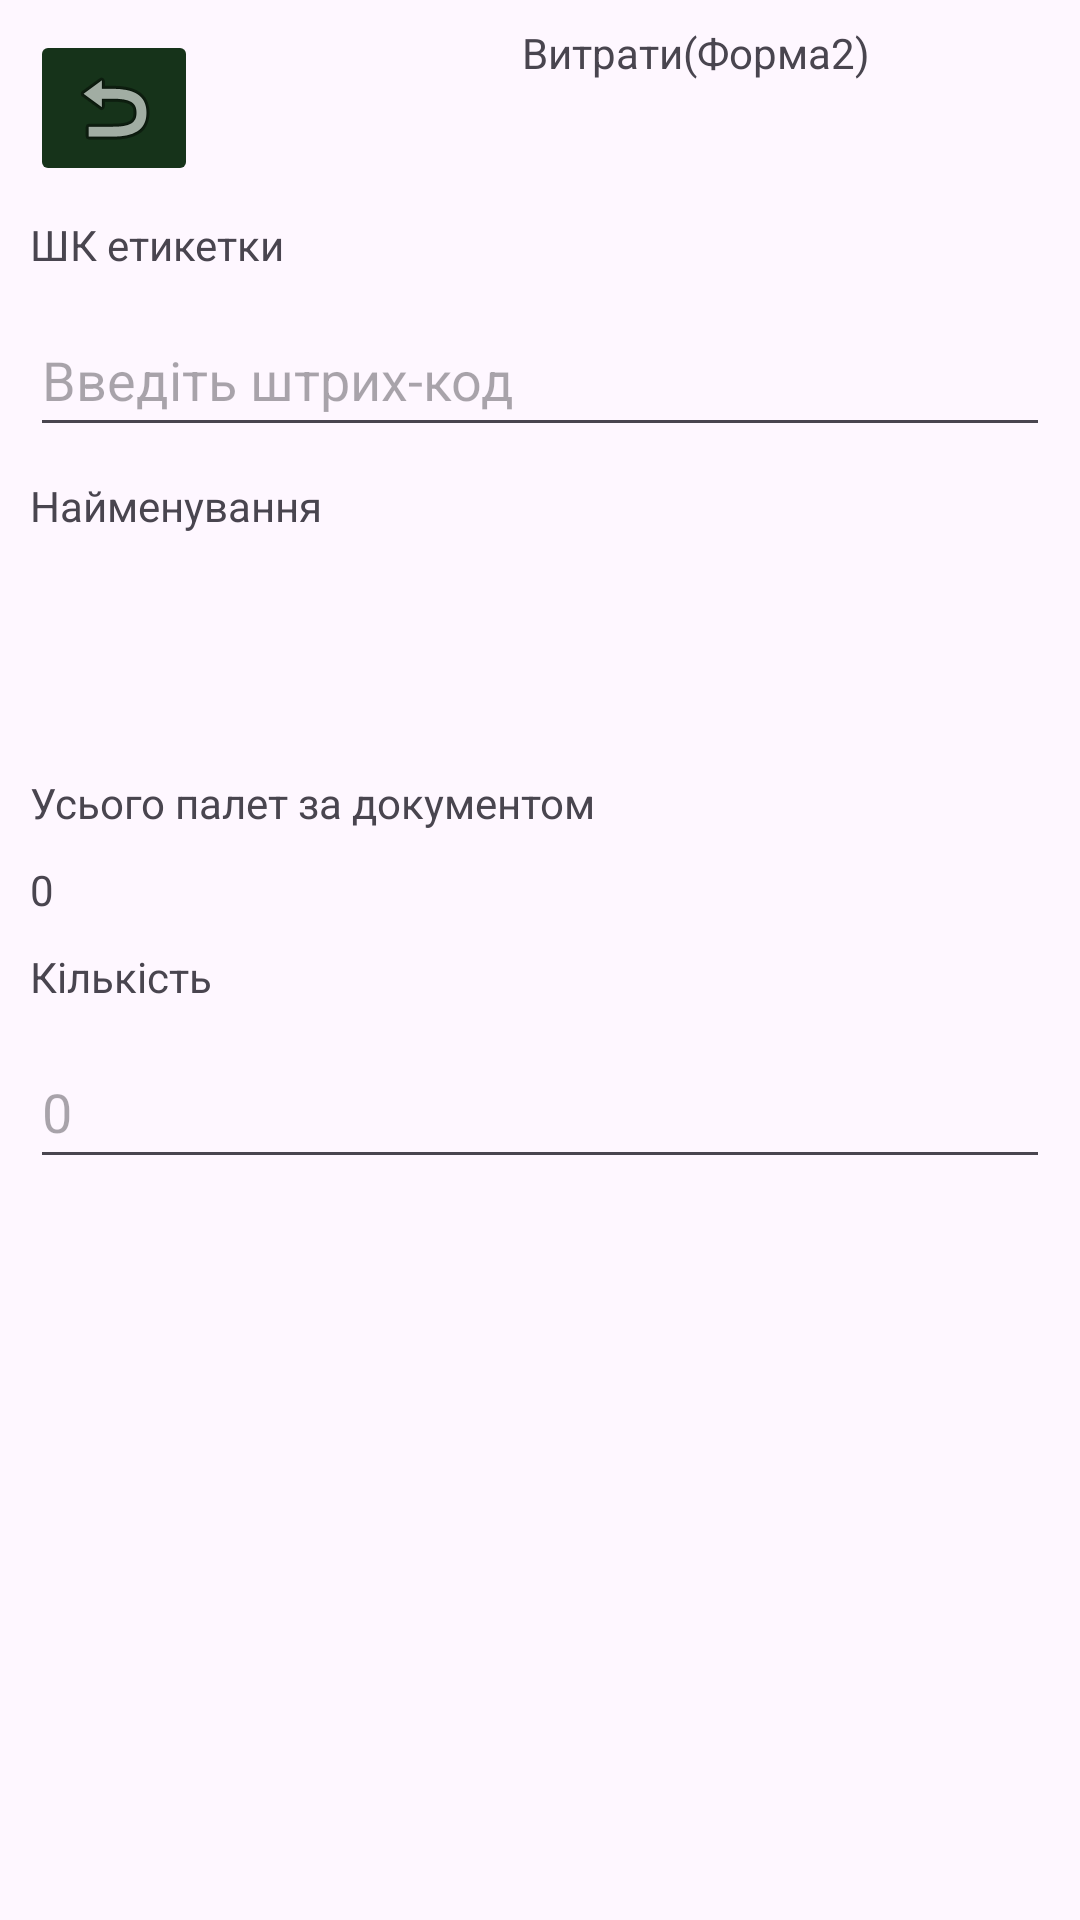

Android layout source for this screen:
<!-- AndroidManifest.xml: application theme Theme.DCTFESUKR -->
<!-- res/layout/activity_form2.xml -->
<?xml version="1.0" encoding="utf-8"?>
<androidx.constraintlayout.widget.ConstraintLayout xmlns:android="http://schemas.android.com/apk/res/android"
    xmlns:app="http://schemas.android.com/apk/res-auto"
    xmlns:tools="http://schemas.android.com/tools"
    android:id="@+id/main"
    android:layout_width="match_parent"
    android:layout_height="match_parent"
    tools:context=".form2">

    <ImageButton
        android:id="@+id/imageButton2"
        android:layout_width="wrap_content"
        android:layout_height="wrap_content"
        android:layout_marginStart="10dp"
        android:layout_marginTop="10dp"
        android:contentDescription="@string/btn_dback"
        android:onClick="startMenu1"
        android:backgroundTint="#16331A"
        app:layout_constraintStart_toStartOf="parent"
        app:layout_constraintTop_toTopOf="parent"
        app:srcCompat="@android:drawable/ic_menu_revert"
        tools:ignore="ImageContrastCheck" />

    <TextView
        android:id="@+id/f2_l1"
        android:layout_width="0dp"
        android:layout_height="wrap_content"
        android:layout_marginStart="10dp"
        android:layout_marginTop="10dp"
        android:layout_marginEnd="10dp"
        android:text="@string/bc_l"
        app:layout_constraintEnd_toEndOf="parent"
        app:layout_constraintStart_toStartOf="parent"
        app:layout_constraintTop_toBottomOf="@+id/imageButton2" />

    <EditText
        android:id="@+id/f2_editText1"
        android:layout_width="0dp"
        android:layout_height="wrap_content"
        android:layout_marginStart="10dp"
        android:layout_marginTop="10dp"
        android:layout_marginEnd="10dp"
        android:autofillHints=""
        android:ems="10"
        android:hint="@string/bc"
        android:inputType="text"
        android:minHeight="48dp"
        app:layout_constraintEnd_toEndOf="parent"
        app:layout_constraintStart_toStartOf="parent"
        app:layout_constraintTop_toBottomOf="@+id/f2_l1"
        tools:ignore="DuplicateSpeakableTextCheck,TextContrastCheck,VisualLintTextFieldSize" />

    <TextView
        android:id="@+id/f2_l2"
        android:layout_width="0dp"
        android:layout_height="wrap_content"
        android:layout_marginStart="10dp"
        android:layout_marginTop="10dp"
        android:layout_marginEnd="10dp"
        android:importantForAutofill="no"
        android:text="@string/name_tov"
        app:layout_constraintEnd_toEndOf="parent"
        app:layout_constraintStart_toStartOf="parent"
        app:layout_constraintTop_toBottomOf="@+id/f2_editText1" />

    <TextView
        android:id="@+id/f2_l2_1"
        android:layout_width="0dp"
        android:layout_height="60dp"
        android:layout_marginStart="10dp"
        android:layout_marginTop="10dp"
        android:layout_marginEnd="10dp"
        android:importantForAutofill="no"
        android:text=""
        app:layout_constraintEnd_toEndOf="parent"
        app:layout_constraintStart_toStartOf="parent"
        app:layout_constraintTop_toBottomOf="@+id/f2_l2" />

    <TextView
        android:id="@+id/f2_l3"
        android:layout_width="0dp"
        android:layout_height="wrap_content"
        android:layout_marginStart="10dp"
        android:layout_marginTop="10dp"
        android:layout_marginEnd="10dp"
        android:importantForAutofill="no"
        android:text="@string/count_tov_doc"
        app:layout_constraintEnd_toEndOf="parent"
        app:layout_constraintStart_toStartOf="parent"
        app:layout_constraintTop_toBottomOf="@+id/f2_l2_1" />

    <TextView
        android:id="@+id/f2_l3_1"
        android:layout_width="0dp"
        android:layout_height="wrap_content"
        android:layout_marginStart="10dp"
        android:layout_marginTop="10dp"
        android:layout_marginEnd="10dp"
        android:importantForAutofill="no"
        android:text="@string/zero"
        app:layout_constraintEnd_toEndOf="parent"
        app:layout_constraintStart_toStartOf="parent"
        app:layout_constraintTop_toBottomOf="@+id/f2_l3" />

    <TextView
        android:id="@+id/f2_l4"
        android:layout_width="0dp"
        android:layout_height="wrap_content"
        android:layout_marginStart="10dp"
        android:layout_marginTop="10dp"
        android:layout_marginEnd="10dp"
        android:importantForAutofill="no"
        android:text="@string/count"
        app:layout_constraintEnd_toEndOf="parent"
        app:layout_constraintStart_toStartOf="parent"
        app:layout_constraintTop_toBottomOf="@+id/f2_l3_1" />

    <EditText
        android:id="@+id/f2_editText2"
        android:layout_width="0dp"
        android:layout_height="wrap_content"
        android:layout_marginStart="10dp"
        android:layout_marginTop="10dp"
        android:layout_marginEnd="10dp"
        android:ems="10"
        android:hint="@string/zero"
        android:inputType="number"
        android:minHeight="48dp"
        app:layout_constraintEnd_toEndOf="parent"
        app:layout_constraintStart_toStartOf="parent"
        app:layout_constraintTop_toBottomOf="@+id/f2_l4"
        tools:ignore="Autofill,VisualLintTextFieldSize" />

    <TextView
        android:id="@+id/textView"
        android:layout_width="0dp"
        android:layout_height="19dp"
        android:layout_marginStart="108dp"
        android:layout_marginTop="8dp"
        android:text="Витрати(Форма2)"
        app:layout_constraintEnd_toEndOf="parent"
        app:layout_constraintHorizontal_bias="0.0"
        app:layout_constraintStart_toEndOf="@+id/imageButton2"
        app:layout_constraintTop_toTopOf="parent" />

</androidx.constraintlayout.widget.ConstraintLayout>
<!-- resources referenced by this layout -->
<resources>
  <string name="bc">Введіть штрих-код</string>
  <string name="bc_l">ШК етикетки</string>
  <string name="btn_dback">На головну</string>
  <string name="count">Кількість</string>
  <string name="count_tov_doc">Усього палет за документом</string>
  <string name="name_tov">Найменування</string>
  <string name="zero">0</string>
  <style name="Theme.DCTFESUKR" parent="Base.Theme.DCTFESUKR" />
  <style name="Base.Theme.DCTFESUKR" parent="Theme.Material3.DayNight.NoActionBar">
          
          
      </style>
</resources>
